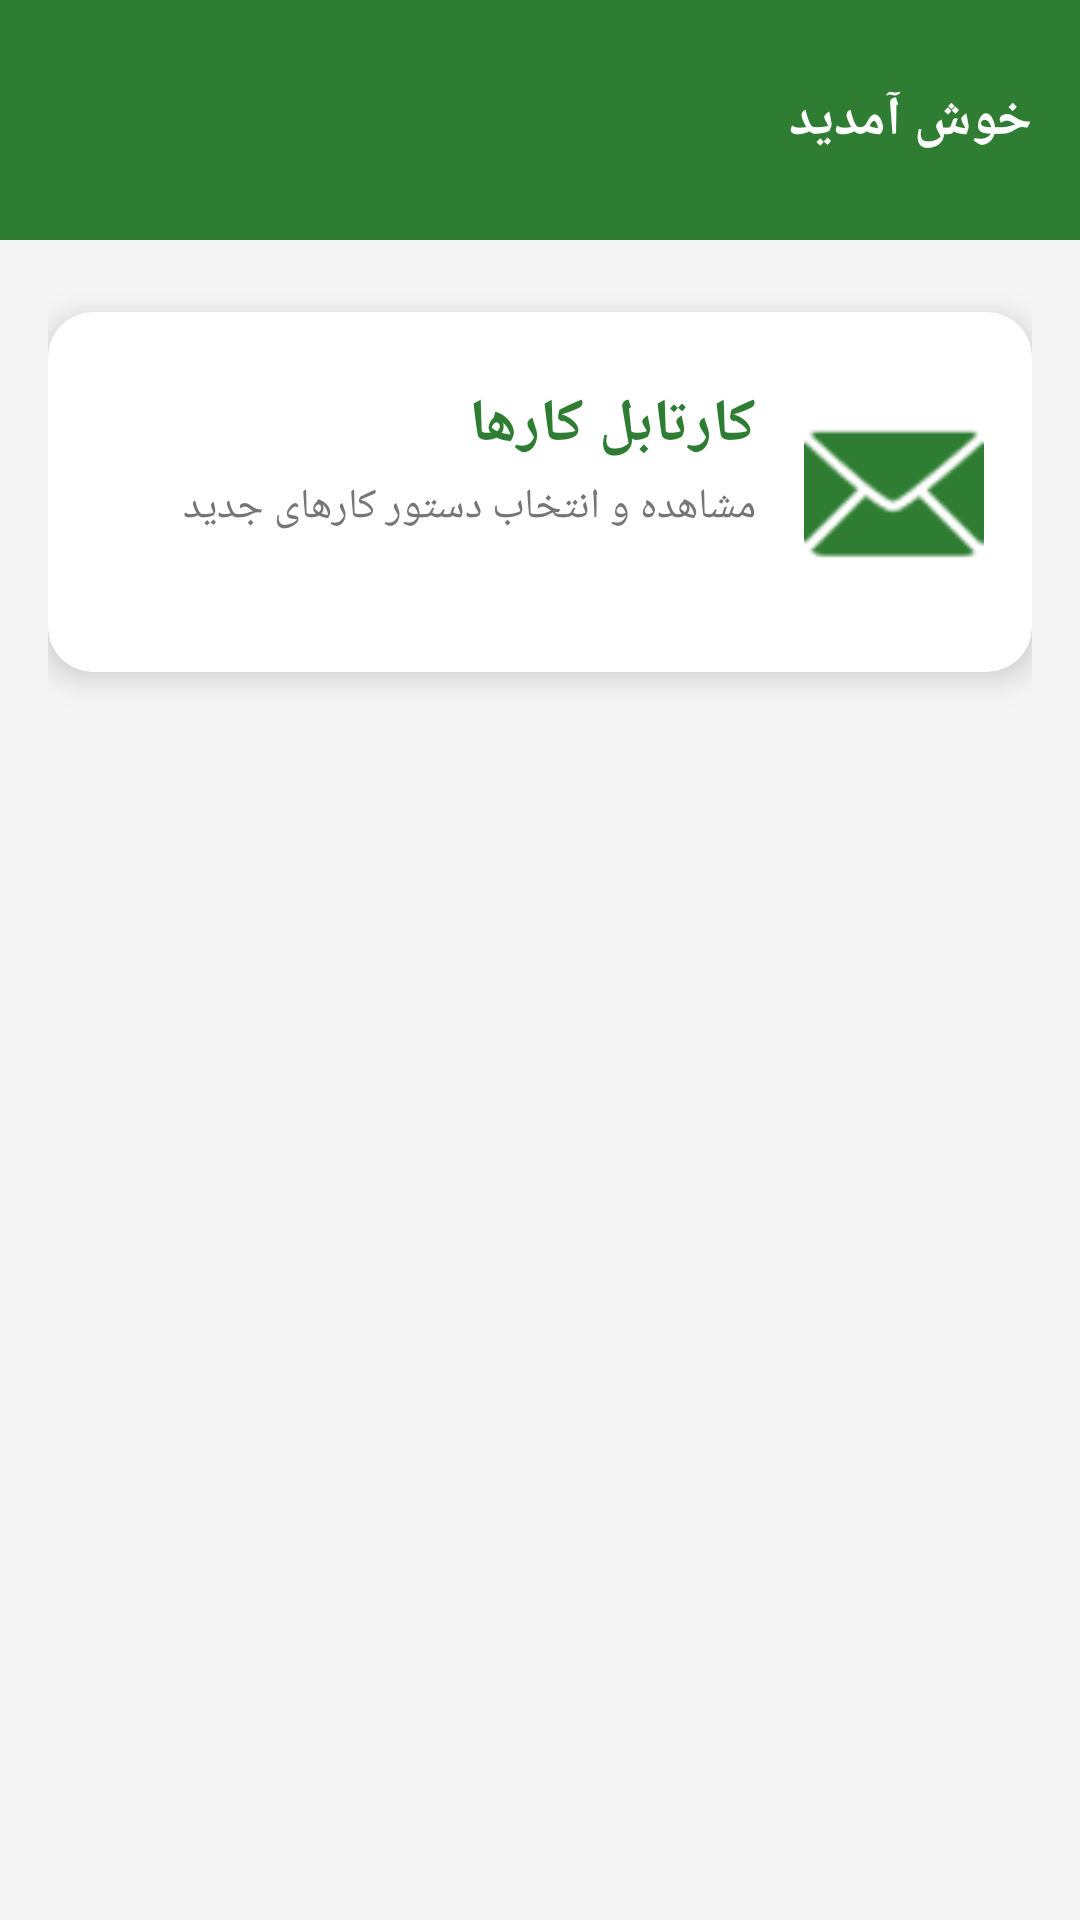

Here is an Android app screen rendered from its layout file. Give the layout XML and the strings, colors and styles it references.
<!-- AndroidManifest.xml: application theme Theme.MechanicApp -->
<!-- res/layout/activity_home.xml -->
<?xml version="1.0" encoding="utf-8"?>
<LinearLayout xmlns:android="http://schemas.android.com/apk/res/android"
    xmlns:app="http://schemas.android.com/apk/res-auto"
    android:layout_width="match_parent"
    android:layout_height="match_parent"
    android:orientation="vertical"
    android:background="#F5F5F5"
    android:layoutDirection="rtl">

    <RelativeLayout
        android:layout_width="match_parent"
        android:layout_height="80dp"
        android:background="#2E7D32"
        android:padding="16dp">

        <TextView
            android:id="@+id/tvWelcomeHome"
            android:layout_width="wrap_content"
            android:layout_height="wrap_content"
            android:layout_centerVertical="true"
            android:layout_alignParentStart="true"
            android:text="خوش آمدید"
            android:textColor="#FFFFFF"
            android:textSize="18sp"
            android:textStyle="bold" />

        <Button
            android:id="@+id/btnLogout"
            android:layout_width="wrap_content"
            android:layout_height="wrap_content"
            android:layout_alignParentEnd="true"
            android:layout_centerVertical="true"
            android:text="خروج"
            android:visibility="gone"
            android:backgroundTint="#D32F2F"
            android:textSize="12sp" />
    </RelativeLayout>

    <ScrollView
        android:layout_width="match_parent"
        android:layout_height="match_parent">

        <LinearLayout
            android:layout_width="match_parent"
            android:layout_height="wrap_content"
            android:orientation="vertical"
            android:padding="16dp">

            <androidx.cardview.widget.CardView
                android:id="@+id/cardCartable"
                android:layout_width="match_parent"
                android:layout_height="120dp"
                android:layout_marginTop="8dp"
                android:layout_marginBottom="16dp"
                app:cardCornerRadius="15dp"
                app:cardElevation="6dp"
                android:clickable="true"
                android:focusable="true"
                android:foreground="?android:attr/selectableItemBackground">

                <RelativeLayout
                    android:layout_width="match_parent"
                    android:layout_height="match_parent"
                    android:padding="16dp">

                    <ImageView
                        android:id="@+id/imgIcon"
                        android:layout_width="60dp"
                        android:layout_height="60dp"
                        android:layout_alignParentStart="true"
                        android:layout_centerVertical="true"
                        android:src="@android:drawable/ic_dialog_email"
                        app:tint="#2E7D32" />

                    <TextView
                        android:id="@+id/txtTitle"
                        android:layout_width="wrap_content"
                        android:layout_height="wrap_content"
                        android:layout_toEndOf="@id/imgIcon"
                        android:layout_marginStart="16dp"
                        android:layout_marginTop="8dp"
                        android:text="کارتابل کارها"
                        android:textSize="20sp"
                        android:textStyle="bold"
                        android:textColor="#2E7D32"/>

                    <TextView
                        android:layout_width="wrap_content"
                        android:layout_height="wrap_content"
                        android:layout_toEndOf="@id/imgIcon"
                        android:layout_below="@id/txtTitle"
                        android:layout_marginStart="16dp"
                        android:layout_marginTop="4dp"
                        android:text="مشاهده و انتخاب دستور کارهای جدید"
                        android:textColor="#757575"
                        android:textSize="14sp"/>

                </RelativeLayout>
            </androidx.cardview.widget.CardView>
        </LinearLayout>
    </ScrollView>
</LinearLayout>
<!-- resources referenced by this layout -->
<resources>
  <style name="Theme.MechanicApp" parent="Theme.MaterialComponents.DayNight.DarkActionBar">
          <item name="colorPrimary">@color/purple_500</item>
          <item name="colorPrimaryVariant">@color/purple_700</item>
          <item name="colorOnPrimary">@color/white</item>
          <item name="colorSecondary">@color/teal_200</item>
          <item name="colorSecondaryVariant">@color/teal_700</item>
          <item name="colorOnSecondary">@color/black</item>
      </style>
  <color name="purple_500">#6200EE</color>
  <color name="purple_700">#3700B3</color>
  <color name="white">#FFFFFFFF</color>
  <color name="teal_200">#03DAC5</color>
  <color name="teal_700">#018786</color>
  <color name="black">#FF000000</color>
</resources>
